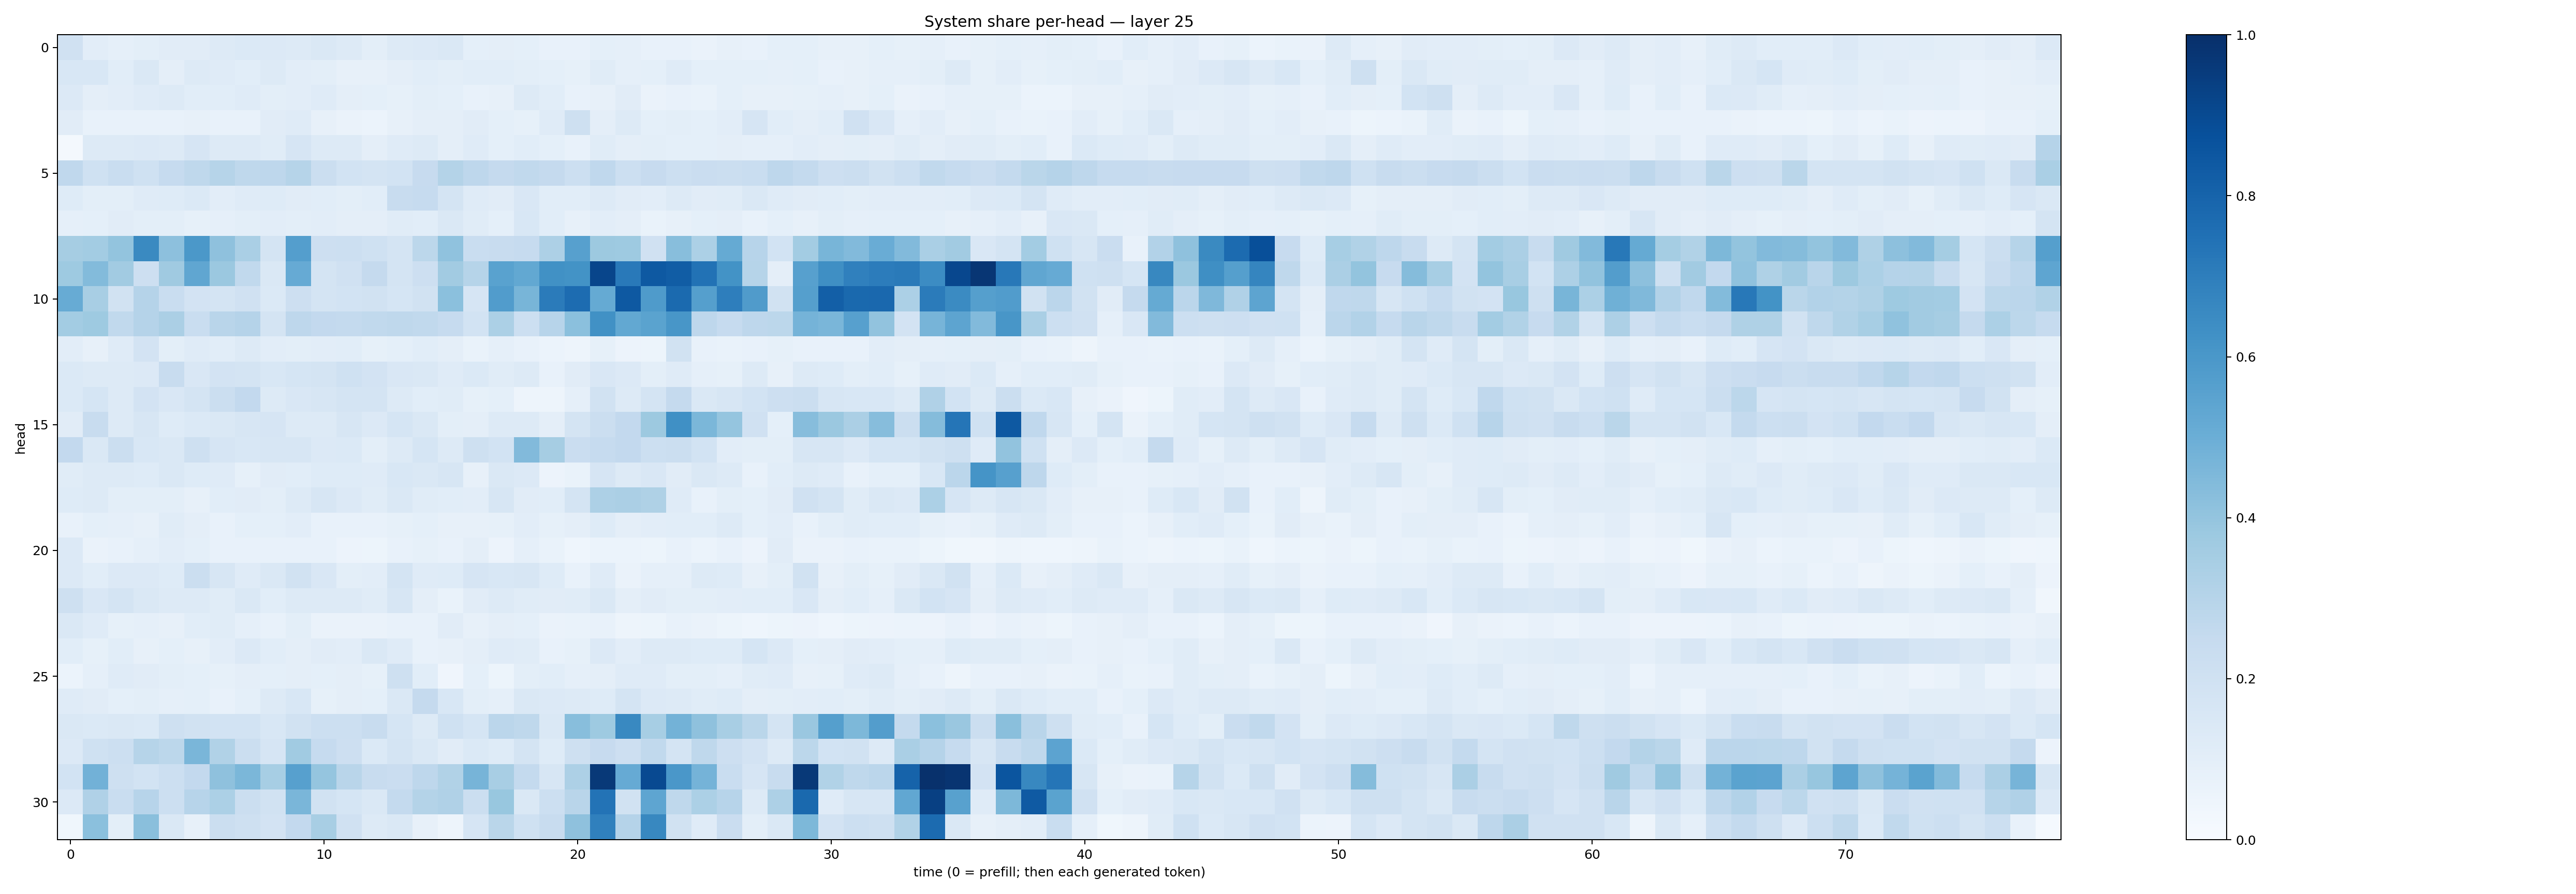

The table this chart was drawn from, first rows:
0.19866283, 0.10272136, 0.08892127, 0.09777219, 0.11196495, 0.11177108, 0.12830593, 0.13963336, 0.13526344, 0.13128027, 0.1413522, 0.13222492, 0.09928379, 0.12948237, 0.13610706, 0.14427209, 0.091486216, 0.096641846, 0.091785505, 0.07385037, 0.073220536, 0.09178354, 0.08603117, 0.07639299
0.1534, 0.1535, 0.106, 0.1462, 0.09554, 0.1293, 0.1172, 0.107, 0.1272, 0.1041, 0.09783, 0.08148, 0.08198, 0.0963, 0.1093, 0.0982, 0.1088, 0.1079, 0.1007, 0.09322, 0.08256, 0.1141, 0.08832, 0.09206
0.1346, 0.09395, 0.1046, 0.1192, 0.129, 0.1085, 0.1094, 0.1207, 0.0977, 0.1037, 0.1185, 0.09428, 0.09338, 0.08563, 0.09906, 0.09094, 0.07319, 0.08193, 0.129, 0.1059, 0.07725, 0.08169, 0.1127, 0.06257
0.112, 0.07219, 0.07688, 0.07641, 0.07529, 0.07938, 0.07783, 0.07483, 0.1111, 0.1196, 0.07847, 0.06588, 0.06158, 0.07855, 0.09626, 0.09756, 0.111, 0.09111, 0.0829, 0.1195, 0.2092, 0.09555, 0.1319, 0.09259
0.02231, 0.1269, 0.1297, 0.1336, 0.1297, 0.1643, 0.131, 0.13, 0.1137, 0.1668, 0.1312, 0.1256, 0.09457, 0.1184, 0.1264, 0.09508, 0.1183, 0.09255, 0.107, 0.09324, 0.07685, 0.1171, 0.09492, 0.09963
0.2671, 0.2016, 0.232, 0.2003, 0.2494, 0.2707, 0.2979, 0.2721, 0.2738, 0.2987, 0.222, 0.1863, 0.1791, 0.1866, 0.2451, 0.3061, 0.2757, 0.2528, 0.263, 0.2519, 0.2163, 0.2659, 0.2177, 0.2433
0.1242, 0.1001, 0.1003, 0.1196, 0.1226, 0.1376, 0.1051, 0.1189, 0.1228, 0.1117, 0.1071, 0.09963, 0.1094, 0.2361, 0.249, 0.1751, 0.1189, 0.1102, 0.1489, 0.108, 0.1073, 0.1322, 0.1121, 0.1035
0.08904, 0.09232, 0.1131, 0.1008, 0.1005, 0.08365, 0.0888, 0.09768, 0.1022, 0.09986, 0.1016, 0.09443, 0.09447, 0.1143, 0.1062, 0.1411, 0.1165, 0.09013, 0.1535, 0.1059, 0.07857, 0.1022, 0.09539, 0.06908
0.3514, 0.3556, 0.4011, 0.6552, 0.416, 0.596, 0.4125, 0.3383, 0.1787, 0.5678, 0.2133, 0.218, 0.2003, 0.1784, 0.2804, 0.4087, 0.2309, 0.2395, 0.2464, 0.326, 0.5605, 0.375, 0.3724, 0.1979
0.3718, 0.4399, 0.3612, 0.2141, 0.3701, 0.5318, 0.3792, 0.2621, 0.1409, 0.5155, 0.1764, 0.1978, 0.2514, 0.1744, 0.2146, 0.3622, 0.2993, 0.5508, 0.5247, 0.6282, 0.6208, 0.9162, 0.7181, 0.8408
0.5086, 0.3429, 0.1931, 0.3015, 0.2312, 0.1799, 0.177, 0.1992, 0.1397, 0.2132, 0.1774, 0.1861, 0.1919, 0.1701, 0.1898, 0.4186, 0.1659, 0.5771, 0.4664, 0.7075, 0.7677, 0.5159, 0.8435, 0.583
0.3559, 0.3737, 0.2641, 0.3047, 0.3359, 0.2313, 0.2919, 0.303, 0.1746, 0.276, 0.2593, 0.2545, 0.2635, 0.2731, 0.265, 0.2462, 0.1854, 0.3292, 0.2169, 0.2962, 0.4211, 0.6264, 0.5263, 0.5471
0.104, 0.08105, 0.1179, 0.1815, 0.09811, 0.1177, 0.1084, 0.1263, 0.1053, 0.09768, 0.1016, 0.1093, 0.0846, 0.09356, 0.1064, 0.09418, 0.06932, 0.08751, 0.07485, 0.06087, 0.04921, 0.08274, 0.05826, 0.0533
0.1396, 0.1309, 0.1319, 0.1362, 0.2402, 0.1491, 0.1803, 0.1751, 0.1539, 0.1706, 0.1758, 0.2006, 0.1802, 0.1508, 0.1481, 0.1205, 0.137, 0.1141, 0.1273, 0.07167, 0.1099, 0.1488, 0.1334, 0.101
0.14, 0.1717, 0.1319, 0.1818, 0.1489, 0.172, 0.2207, 0.2578, 0.128, 0.1495, 0.1634, 0.1747, 0.178, 0.1255, 0.1057, 0.1156, 0.08262, 0.09362, 0.04938, 0.04804, 0.08699, 0.1941, 0.1327, 0.1735
0.1114, 0.2368, 0.1282, 0.1579, 0.1241, 0.1378, 0.141, 0.1603, 0.1666, 0.1318, 0.131, 0.1629, 0.1344, 0.1682, 0.1463, 0.1004, 0.09635, 0.1288, 0.1268, 0.09524, 0.1721, 0.2237, 0.2606, 0.3759
0.2582, 0.1424, 0.2233, 0.1559, 0.1478, 0.2073, 0.1653, 0.1541, 0.1623, 0.1571, 0.1344, 0.1402, 0.09999, 0.1301, 0.1682, 0.1289, 0.2096, 0.1871, 0.442, 0.3513, 0.2302, 0.2489, 0.2579, 0.2159
0.1157, 0.1288, 0.1298, 0.1219, 0.1461, 0.1239, 0.1188, 0.08413, 0.1095, 0.1077, 0.1214, 0.1212, 0.1193, 0.1545, 0.1472, 0.1626, 0.08133, 0.1428, 0.1355, 0.05803, 0.06656, 0.1643, 0.1306, 0.1496
0.122, 0.1307, 0.09786, 0.09837, 0.1007, 0.08152, 0.1088, 0.1123, 0.09769, 0.1264, 0.1604, 0.1345, 0.116, 0.1421, 0.1156, 0.1086, 0.1018, 0.1567, 0.1115, 0.1059, 0.1753, 0.3277, 0.3334, 0.3242
0.07593, 0.09284, 0.08984, 0.0819, 0.1153, 0.09623, 0.07773, 0.09282, 0.09049, 0.1024, 0.07777, 0.07109, 0.07407, 0.08468, 0.09211, 0.08034, 0.07975, 0.0859, 0.1034, 0.08567, 0.0939, 0.1212, 0.09405, 0.1043
0.1329, 0.06352, 0.07773, 0.08849, 0.1035, 0.09266, 0.0729, 0.07753, 0.07608, 0.07662, 0.07111, 0.05734, 0.05441, 0.07547, 0.08497, 0.0736, 0.09601, 0.05734, 0.08815, 0.06719, 0.04412, 0.05902, 0.06145, 0.05229
0.1332, 0.1083, 0.1335, 0.1363, 0.1233, 0.2253, 0.163, 0.1209, 0.1414, 0.1938, 0.1503, 0.1006, 0.1041, 0.1771, 0.1198, 0.1242, 0.1675, 0.1525, 0.1621, 0.1241, 0.07511, 0.1173, 0.06597, 0.08699
0.2102, 0.1507, 0.1753, 0.1411, 0.1325, 0.1327, 0.1156, 0.1419, 0.1092, 0.1265, 0.127, 0.1295, 0.1137, 0.1594, 0.09692, 0.0686, 0.1099, 0.1284, 0.115, 0.1108, 0.1157, 0.1413, 0.09543, 0.1121
0.1426, 0.1189, 0.08412, 0.08746, 0.07985, 0.1075, 0.1147, 0.08902, 0.07508, 0.09899, 0.06606, 0.06589, 0.06265, 0.07319, 0.07411, 0.1108, 0.07968, 0.09571, 0.09065, 0.06579, 0.06734, 0.07742, 0.05018, 0.05368
0.1092, 0.08251, 0.1082, 0.07865, 0.09186, 0.08172, 0.1026, 0.1345, 0.1061, 0.09386, 0.1133, 0.102, 0.1425, 0.1175, 0.07496, 0.0792, 0.09525, 0.1187, 0.1155, 0.07317, 0.0837, 0.1332, 0.1054, 0.1283
0.05919, 0.08944, 0.12, 0.1128, 0.1012, 0.09247, 0.08319, 0.09516, 0.09203, 0.09692, 0.09158, 0.09389, 0.08458, 0.2049, 0.1077, 0.03951, 0.09111, 0.05232, 0.09772, 0.1083, 0.08707, 0.09717, 0.1185, 0.1187
0.1208, 0.112, 0.09017, 0.09837, 0.08903, 0.09025, 0.07738, 0.09007, 0.1279, 0.1535, 0.08551, 0.09493, 0.09211, 0.1458, 0.2524, 0.1552, 0.1011, 0.08845, 0.1409, 0.1341, 0.1284, 0.1244, 0.1778, 0.1331
0.1417, 0.1402, 0.1459, 0.1377, 0.2043, 0.1921, 0.1872, 0.1851, 0.1554, 0.188, 0.2185, 0.216, 0.2364, 0.1715, 0.1326, 0.2026, 0.1687, 0.2848, 0.271, 0.1472, 0.4266, 0.3711, 0.6583, 0.3472
0.1365, 0.2, 0.218, 0.3007, 0.2783, 0.461, 0.3149, 0.2218, 0.167, 0.3659, 0.2493, 0.2125, 0.1401, 0.176, 0.1483, 0.1117, 0.1368, 0.1224, 0.1768, 0.1245, 0.2072, 0.2426, 0.2121, 0.2655
0.1842, 0.4824, 0.2088, 0.1873, 0.2169, 0.2594, 0.4118, 0.4583, 0.3438, 0.5588, 0.3952, 0.2913, 0.2372, 0.2304, 0.2744, 0.3159, 0.4718, 0.34, 0.2549, 0.1617, 0.3271, 0.9616, 0.5142, 0.9013
0.1328, 0.3176, 0.2312, 0.2938, 0.2153, 0.2966, 0.3299, 0.2219, 0.193, 0.4638, 0.1902, 0.1699, 0.1451, 0.2556, 0.3055, 0.3171, 0.2218, 0.3878, 0.1432, 0.2149, 0.2909, 0.7398, 0.1906, 0.5364
0.03549, 0.4219, 0.09832, 0.4233, 0.1429, 0.07933, 0.2253, 0.2034, 0.18, 0.2591, 0.3435, 0.198, 0.129, 0.1463, 0.07865, 0.04804, 0.1641, 0.2867, 0.201, 0.2361, 0.413, 0.6891, 0.3017, 0.6618
